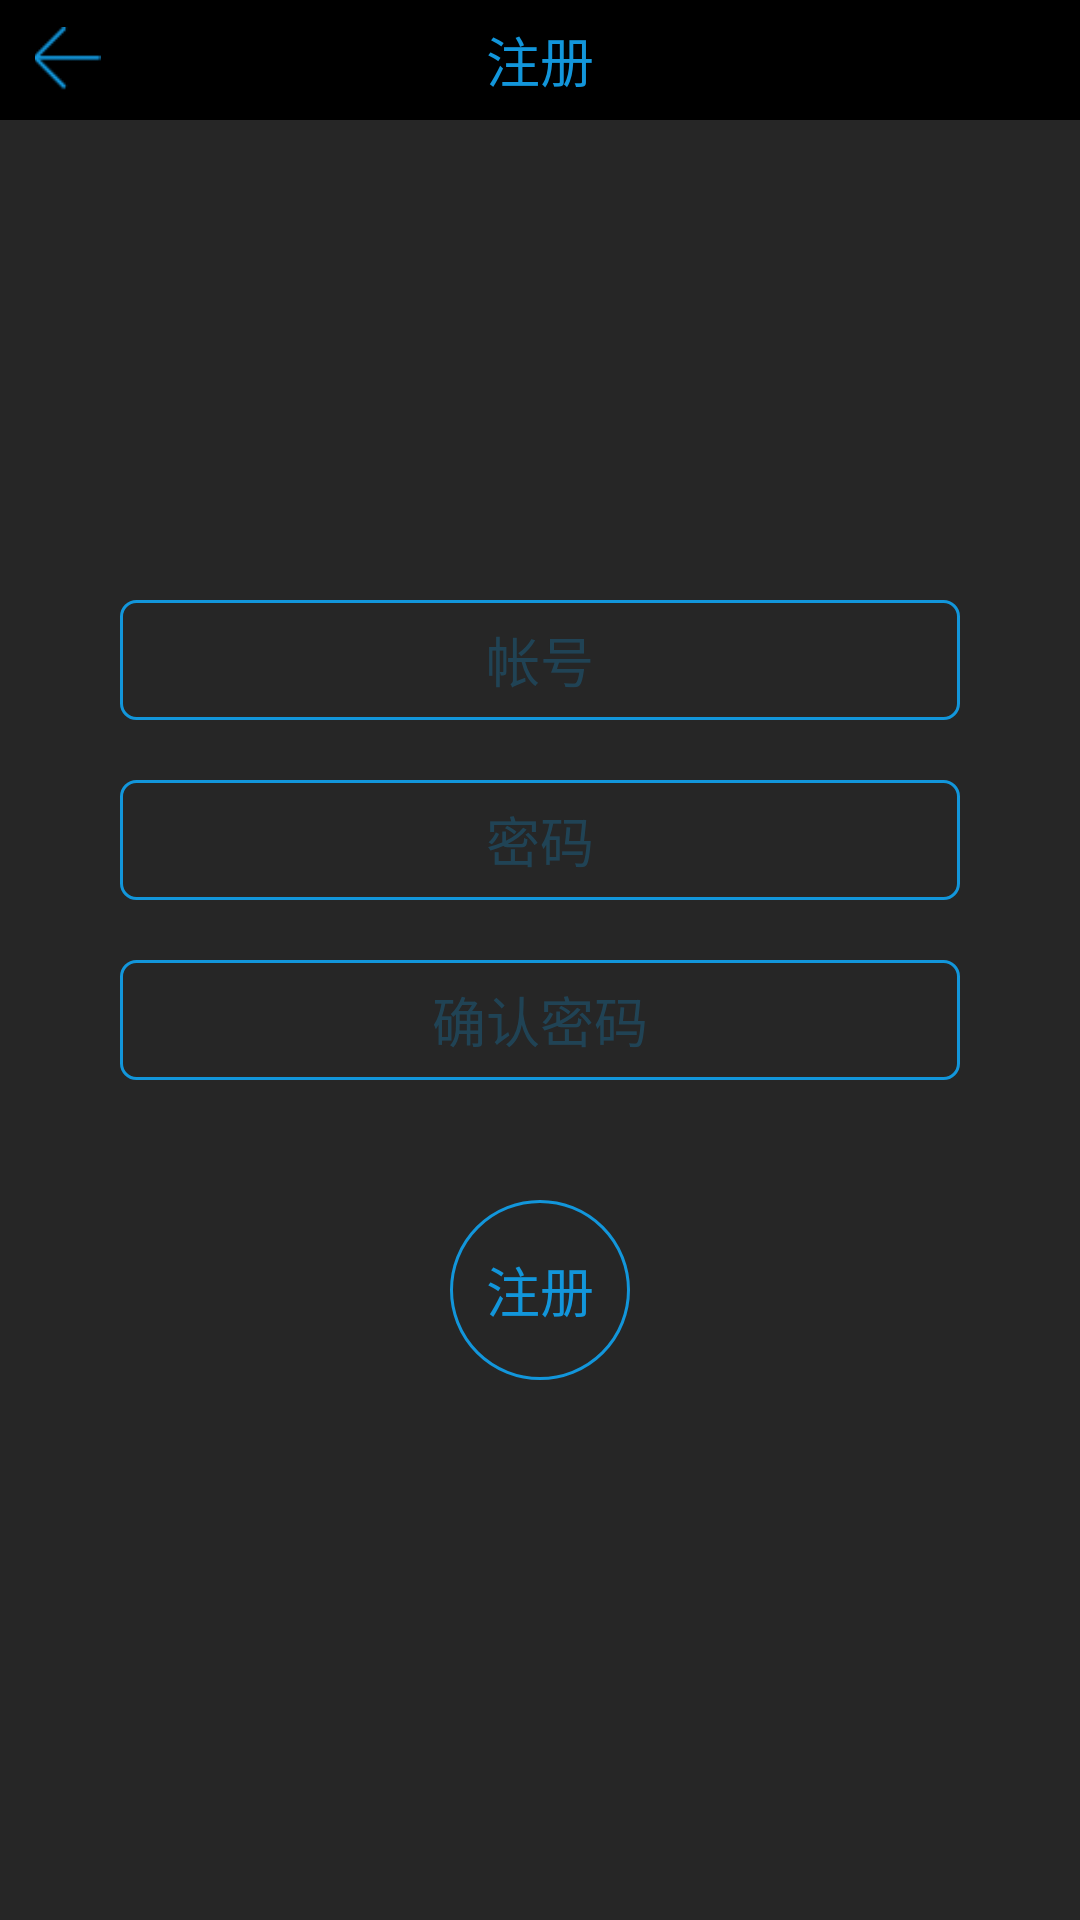

This screen was rendered from an Android layout file. Write that file and the resources it references.
<!-- AndroidManifest.xml: application theme NoTitle -->
<!-- res/layout/activity_register.xml -->
<?xml version="1.0" encoding="utf-8"?>
<LinearLayout
    xmlns:android="http://schemas.android.com/apk/res/android"
    xmlns:tools="http://schemas.android.com/tools"
    android:orientation="vertical"
    android:id="@+id/register_root"
    android:layout_width="match_parent"
    android:layout_height="match_parent">

    <RelativeLayout
        android:layout_width="wrap_content"
        android:layout_height="wrap_content"></RelativeLayout>

    <RelativeLayout
        android:layout_width="match_parent"
        android:layout_height="40dp"
        android:background="@color/color_black"
        android:orientation="horizontal">


        <ImageView
            android:id="@+id/pre"
            android:layout_width="45dp"
            android:layout_height="match_parent"
            android:layout_centerVertical="true"
            android:padding="9dp"
            android:src="@drawable/pre"
            tools:ignore="ContentDescription" />

        <TextView
            android:layout_width="wrap_content"
            android:layout_height="match_parent"
            android:layout_centerHorizontal="true"
            android:gravity="center"
            android:text="注册"
            android:textColor="@color/color_1296db"
            android:textSize="18dp"
            tools:ignore="HardcodedText,RelativeOverlap,SpUsage" />

    </RelativeLayout>

    <LinearLayout
        android:layout_width="match_parent"
        android:layout_height="match_parent"
        android:background="@color/color_262626"
        android:orientation="vertical">


        <ImageView
            android:layout_width="60dp"
            android:layout_height="60dp"
            android:layout_gravity="center"
            android:layout_marginTop="50dp"
            android:src="@drawable/h1024h_logo" />

        <EditText
            android:id="@+id/account"
            android:layout_width="match_parent"
            android:layout_height="40dp"
            android:layout_marginLeft="40dp"
            android:layout_marginRight="40dp"
            android:layout_marginTop="50dp"
            android:background="@drawable/shape_5_1296db"
            android:gravity="center"
            android:hint="帐号"
            android:singleLine="true"
            android:maxLength="16"
            android:maxLines="1"
            android:textColor="@color/color_1296db"
            android:textColorHint="@color/color_441296db"
            android:textSize="18dp" />

        <EditText
            android:id="@+id/password"
            android:layout_width="match_parent"
            android:layout_height="40dp"
            android:layout_marginLeft="40dp"
            android:layout_marginRight="40dp"
            android:layout_marginTop="20dp"
            android:background="@drawable/shape_5_1296db"
            android:gravity="center"
            android:singleLine="true"
            android:hint="密码"
            android:inputType="textPassword"
            android:maxLength="16"
            android:maxLines="1"
            android:textColor="@color/color_1296db"
            android:textColorHint="@color/color_441296db"
            android:textSize="18dp" />

        <EditText
            android:id="@+id/password_sure"
            android:layout_width="match_parent"
            android:layout_height="40dp"
            android:layout_marginLeft="40dp"
            android:layout_marginRight="40dp"
            android:layout_marginTop="20dp"
            android:singleLine="true"
            android:background="@drawable/shape_5_1296db"
            android:gravity="center"
            android:hint="确认密码"
            android:inputType="textPassword"
            android:maxLength="16"
            android:maxLines="1"
            android:textColor="@color/color_1296db"
            android:textColorHint="@color/color_441296db"
            android:textSize="18dp" />

        <TextView
            android:id="@+id/register"
            android:layout_width="60dp"
            android:layout_height="60dp"
            android:layout_gravity="center"
            android:layout_marginTop="40dp"
            android:background="@drawable/shape_1000_1296db1"
            android:gravity="center"
            android:text="注册"
            android:textColor="@color/color_1296db"
            android:textColorHint="@color/color_1296db"
            android:textSize="18dp" />

    </LinearLayout>

</LinearLayout>
<!-- resources referenced by this layout -->
<resources>
  <color name="color_1296db">#1296db</color>
  <color name="color_262626">#262626</color>
  <color name="color_441296db">#441296db</color>
  <color name="color_black">#000000</color>
  <!-- drawable pre: png bitmap (drawable-xxhdpi, 559 bytes) -->
  <!-- drawable shape_1000_1296db1 (drawable) -->
  <?xml version="1.0" encoding="utf-8"?>
  <shape xmlns:android="http://schemas.android.com/apk/res/android"
      android:shape="rectangle">
      <corners android:radius="10000dp" />
      <solid android:color="#00000000" />
  
      <stroke
          android:width="1dp"
          android:color="@color/color_1296db" />
  </shape>
  <!-- drawable shape_5_1296db (drawable) -->
  <?xml version="1.0" encoding="utf-8"?>
  <shape xmlns:android="http://schemas.android.com/apk/res/android"
      android:shape="rectangle">
      <corners android:radius="5dp" />
      <solid android:color="#00000000" />
  
      <stroke
          android:width="1dp"
          android:color="@color/color_1296db" />
  </shape>
  <style name="NoTitle"> 
          <item name="android:windowNoTitle">true</item>
          <item name="android:windowFullscreen">false</item>
      </style>
</resources>
